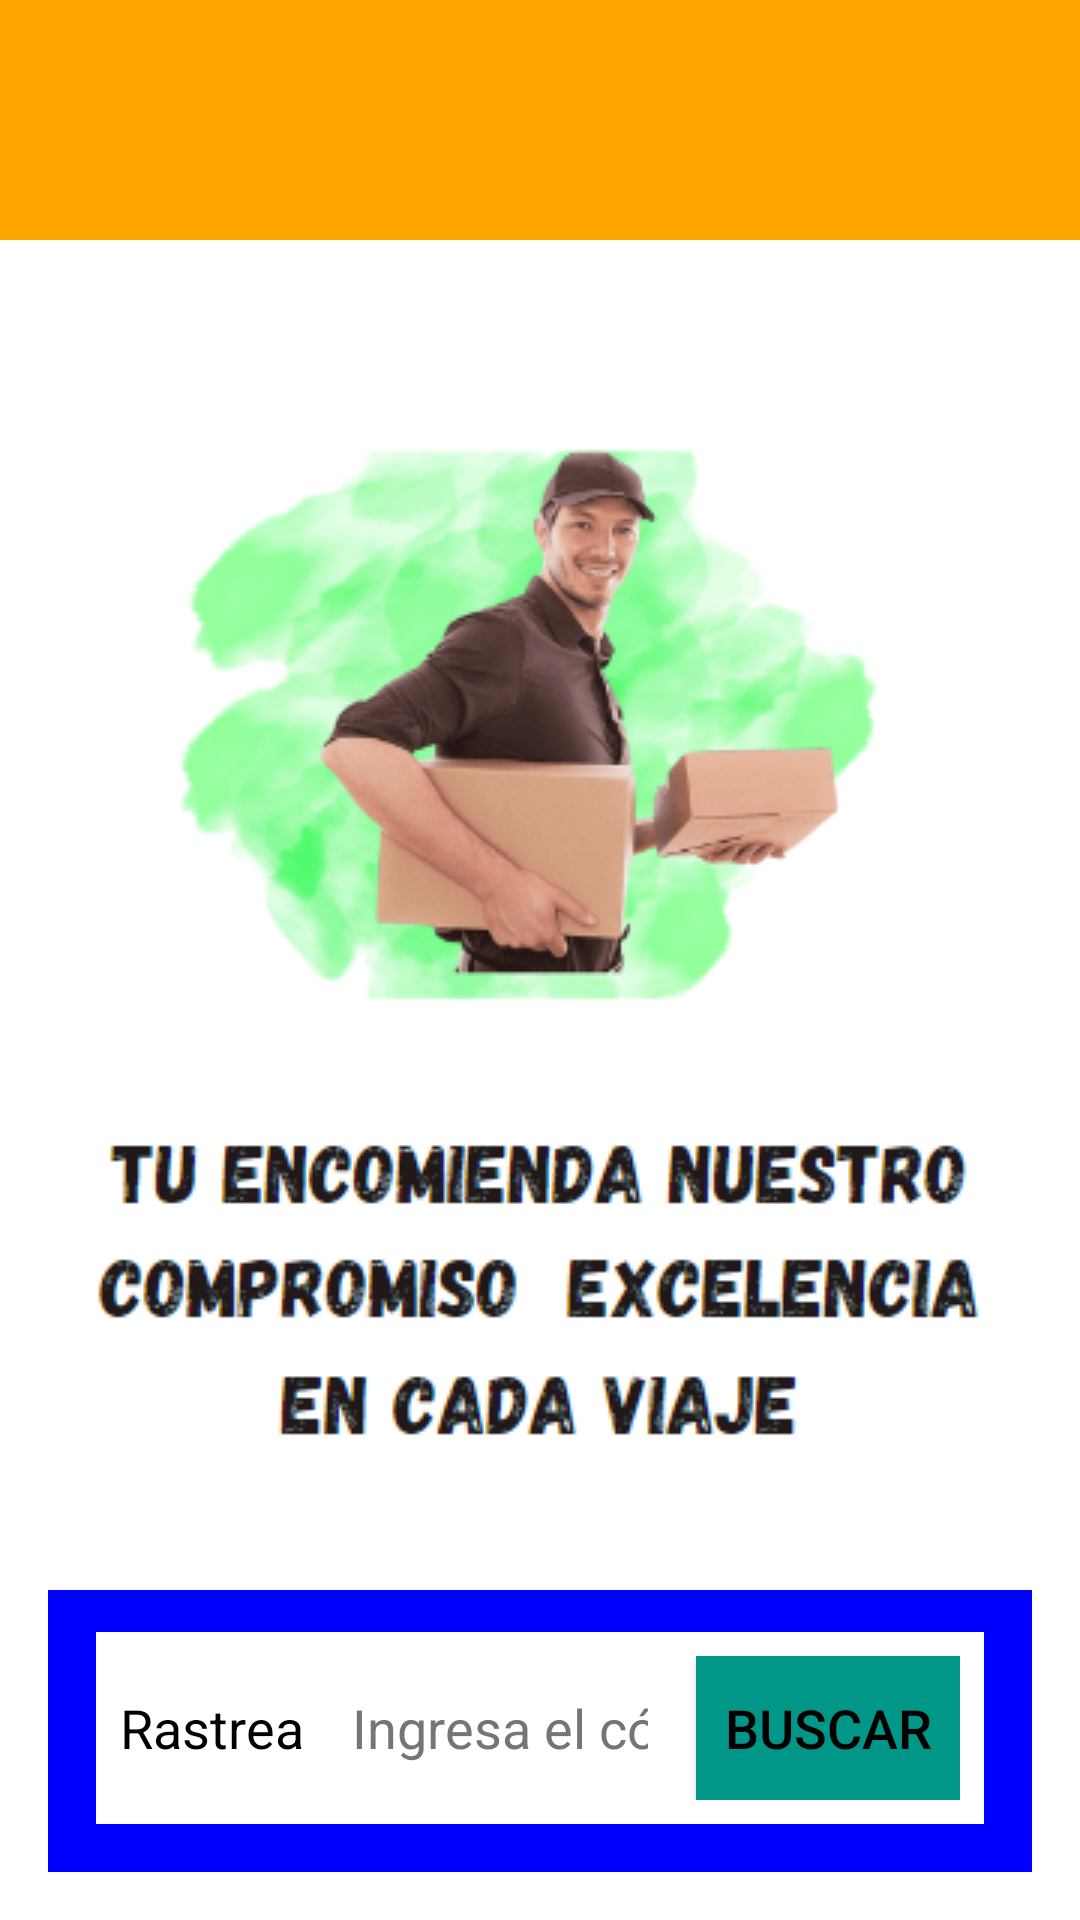

Write the Android layout XML for this screen, with the resource values it uses.
<!-- AndroidManifest.xml: application theme Theme.MyApplicationaq -->
<!-- res/layout/activity_home.xml -->
<?xml version="1.0" encoding="utf-8"?>
<androidx.constraintlayout.widget.ConstraintLayout xmlns:android="http://schemas.android.com/apk/res/android"
    xmlns:app="http://schemas.android.com/apk/res-auto"
    xmlns:tools="http://schemas.android.com/tools"
    android:id="@+id/main5"
    android:layout_width="match_parent"
    android:layout_height="match_parent"
    android:background="#FFFFFF"
    tools:context=".HomeActivity">

    <LinearLayout
        android:id="@+id/linearLayout"
        android:layout_width="0dp"
        android:layout_height="80dp"
        android:background="#FFA500"
        android:orientation="horizontal"
        app:layout_constraintEnd_toEndOf="parent"
        app:layout_constraintStart_toStartOf="parent"
        app:layout_constraintTop_toTopOf="parent">

        <ImageView
            android:id="@+id/my_image_view1"
            android:layout_width="207dp"
            android:layout_height="wrap_content"
            android:importantForAccessibility="no"
            android:src="@drawable/homeimagen" />

        <Space
            android:layout_width="0dp"
            android:layout_height="59dp"
            android:layout_weight="1" />

        <ImageButton
            android:id="@+id/menuButton"
            android:layout_width="wrap_content"
            android:layout_height="64dp"
            android:background="@null"
            android:importantForAccessibility="no"
            android:src="@drawable/menu_icon" />
    </LinearLayout>

    <LinearLayout
        android:id="@+id/blue_container"
        android:layout_width="0dp"
        android:layout_height="wrap_content"
        android:layout_marginStart="16dp"
        android:layout_marginTop="16dp"
        android:layout_marginEnd="16dp"
        android:layout_marginBottom="16dp"
        android:background="#0000FF"
        android:orientation="horizontal"
        android:padding="16dp"
        app:layout_constraintBottom_toBottomOf="parent"
        app:layout_constraintEnd_toEndOf="parent"
        app:layout_constraintStart_toStartOf="parent">

        
        <LinearLayout
            android:layout_width="match_parent"
            android:layout_height="wrap_content"
            android:background="#FFFFFF"
            android:gravity="center_vertical"
            android:orientation="horizontal"
            android:padding="8dp">

            
            <TextView
                android:layout_width="wrap_content"
                android:layout_height="wrap_content"
                android:layout_marginEnd="8dp"
                android:text="@string/rastrea"
                android:textColor="#000000"
                android:textSize="18sp" />

            
            <EditText
                android:id="@+id/idPaquete"
                android:layout_width="0dp"
                android:layout_height="wrap_content"
                android:layout_marginEnd="8dp"
                android:layout_weight="1"
                android:background="#FFFFFF"
                android:hint="@string/ingresa_el_c_digo"
                android:importantForAutofill="no"
                android:inputType="number"
                android:minHeight="48dp"
                android:padding="8dp"
                android:textColor="#000000"
                android:textColorHint="#757575"
                android:textSize="18sp"
                tools:ignore="VisualLintTextFieldSize" />

            
            <Button
                android:id="@+id/buscar"
                android:layout_width="wrap_content"
                android:layout_height="wrap_content"
                android:background="#009688"
                android:padding="8dp"
                android:text="@string/buscar"
                android:textColor="#000000"
                android:textSize="18sp" />
        </LinearLayout>
    </LinearLayout>

    <ImageView
        android:id="@+id/imageView"
        android:layout_width="wrap_content"
        android:layout_height="wrap_content"
        android:importantForAccessibility="no"
        app:layout_constraintBottom_toBottomOf="parent"
        app:layout_constraintEnd_toEndOf="parent"
        app:layout_constraintStart_toStartOf="parent"
        app:layout_constraintTop_toTopOf="parent"
        app:srcCompat="@drawable/carrusel1" />

</androidx.constraintlayout.widget.ConstraintLayout>
<!-- resources referenced by this layout -->
<resources>
  <!-- drawable carrusel1: png bitmap (drawable, 79440 bytes) -->
  <string name="buscar">Buscar</string>
  <string name="ingresa_el_c_digo">Ingresa el código</string>
  <string name="rastrea">Rastrea</string>
  <style name="Theme.MyApplicationaq" parent="Base.Theme.MyApplicationaq" />
  <style name="Base.Theme.MyApplicationaq" parent="Theme.Material3.DayNight.NoActionBar">
          
          
      </style>
</resources>
